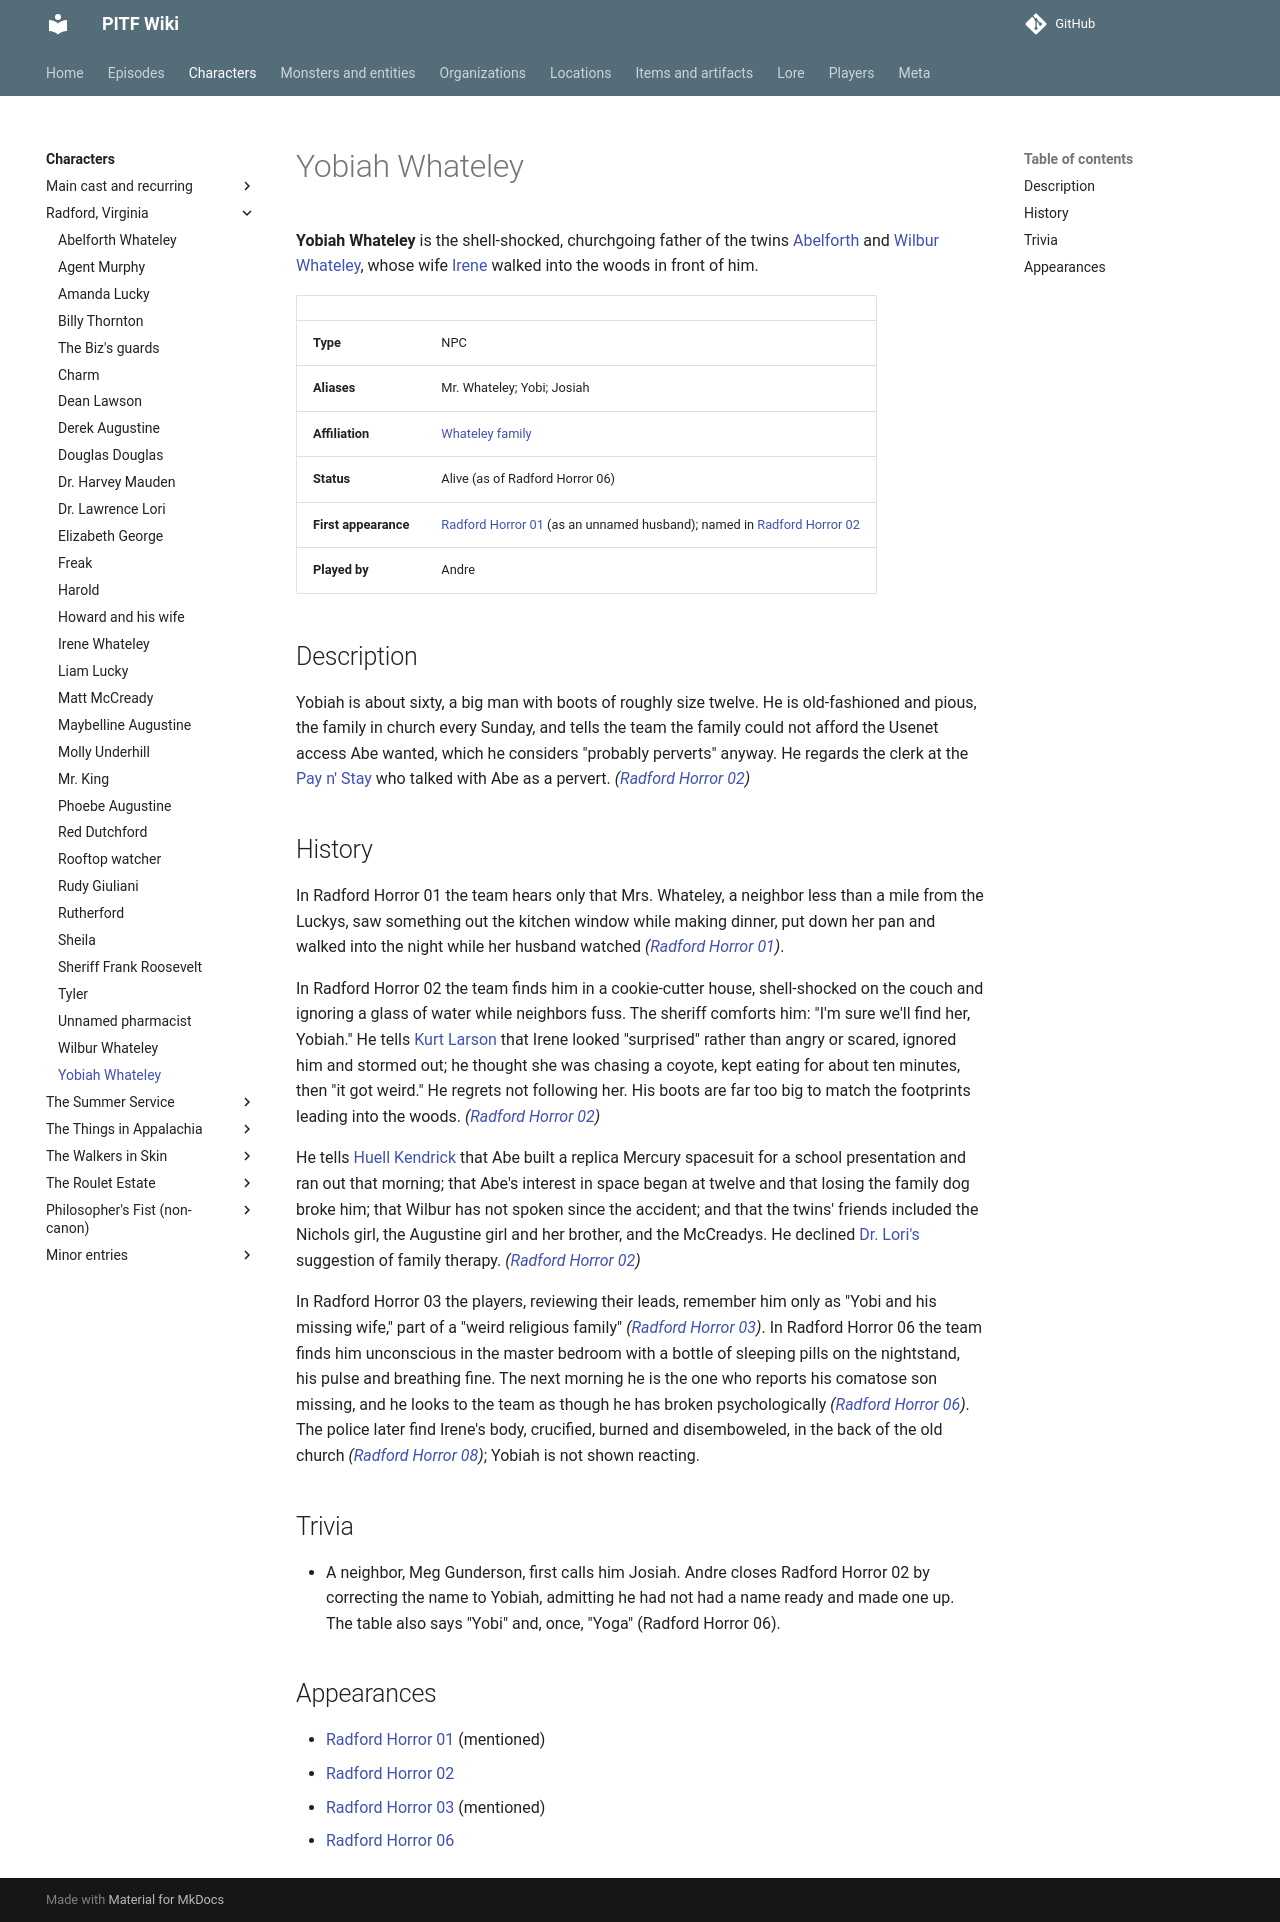

repository: AndreTInfante/pitf-wiki · page: characters/yobiah-whateley/index.html · generator: mkdocs

# Yobiah Whateley

**Yobiah Whateley** is the shell-shocked, churchgoing father of the twins [Abelforth](abelforth-whateley.md) and [Wilbur Whateley](wilbur-whateley.md), whose wife [Irene](irene-whateley.md) walked into the woods in front of him.

| | |
|---|---|
| **Type** | NPC |
| **Aliases** | Mr. Whateley; Yobi; Josiah |
| **Affiliation** | [Whateley family](../organizations/whateley-family.md) |
| **Status** | Alive (as of Radford Horror 06) |
| **First appearance** | [Radford Horror 01](../episodes/radford-horror/01.md) (as an unnamed husband); named in [Radford Horror 02](../episodes/radford-horror/02.md) |
| **Played by** | Andre |

## Description

Yobiah is about sixty, a big man with boots of roughly size twelve. He is old-fashioned and pious, the family in church every Sunday, and tells the team the family could not afford the Usenet access Abe wanted, which he considers "probably perverts" anyway. He regards the clerk at the [Pay n' Stay](../locations/pay-n-stay.md) who talked with Abe as a pervert. *([Radford Horror 02](../episodes/radford-horror/02.md))*

## History

In Radford Horror 01 the team hears only that Mrs. Whateley, a neighbor less than a mile from the Luckys, saw something out the kitchen window while making dinner, put down her pan and walked into the night while her husband watched *([Radford Horror 01](../episodes/radford-horror/01.md))*.

In Radford Horror 02 the team finds him in a cookie-cutter house, shell-shocked on the couch and ignoring a glass of water while neighbors fuss. The sheriff comforts him: "I'm sure we'll find her, Yobiah." He tells [Kurt Larson](kurt-larson.md) that Irene looked "surprised" rather than angry or scared, ignored him and stormed out; he thought she was chasing a coyote, kept eating for about ten minutes, then "it got weird." He regrets not following her. His boots are far too big to match the footprints leading into the woods. *([Radford Horror 02](../episodes/radford-horror/02.md))*

He tells [Huell Kendrick](huell-kendrick.md) that Abe built a replica Mercury spacesuit for a school presentation and ran out that morning; that Abe's interest in space began at twelve and that losing the family dog broke him; that Wilbur has not spoken since the accident; and that the twins' friends included the Nichols girl, the Augustine girl and her brother, and the McCreadys. He declined [Dr. Lori's](lawrence-lori.md) suggestion of family therapy. *([Radford Horror 02](../episodes/radford-horror/02.md))*

In Radford Horror 03 the players, reviewing their leads, remember him only as "Yobi and his missing wife," part of a "weird religious family" *([Radford Horror 03](../episodes/radford-horror/03.md))*. In Radford Horror 06 the team finds him unconscious in the master bedroom with a bottle of sleeping pills on the nightstand, his pulse and breathing fine. The next morning he is the one who reports his comatose son missing, and he looks to the team as though he has broken psychologically *([Radford Horror 06](../episodes/radford-horror/06.md))*. The police later find Irene's body, crucified, burned and disemboweled, in the back of the old church *([Radford Horror 08](../episodes/radford-horror/08.md))*; Yobiah is not shown reacting.

## Trivia

- A neighbor, Meg Gunderson, first calls him Josiah. Andre closes Radford Horror 02 by correcting the name to Yobiah, admitting he had not had a name ready and made one up. The table also says "Yobi" and, once, "Yoga" (Radford Horror 06).

## Appearances

- [Radford Horror 01](../episodes/radford-horror/01.md) (mentioned)
- [Radford Horror 02](../episodes/radford-horror/02.md)
- [Radford Horror 03](../episodes/radford-horror/03.md) (mentioned)
- [Radford Horror 06](../episodes/radford-horror/06.md)
